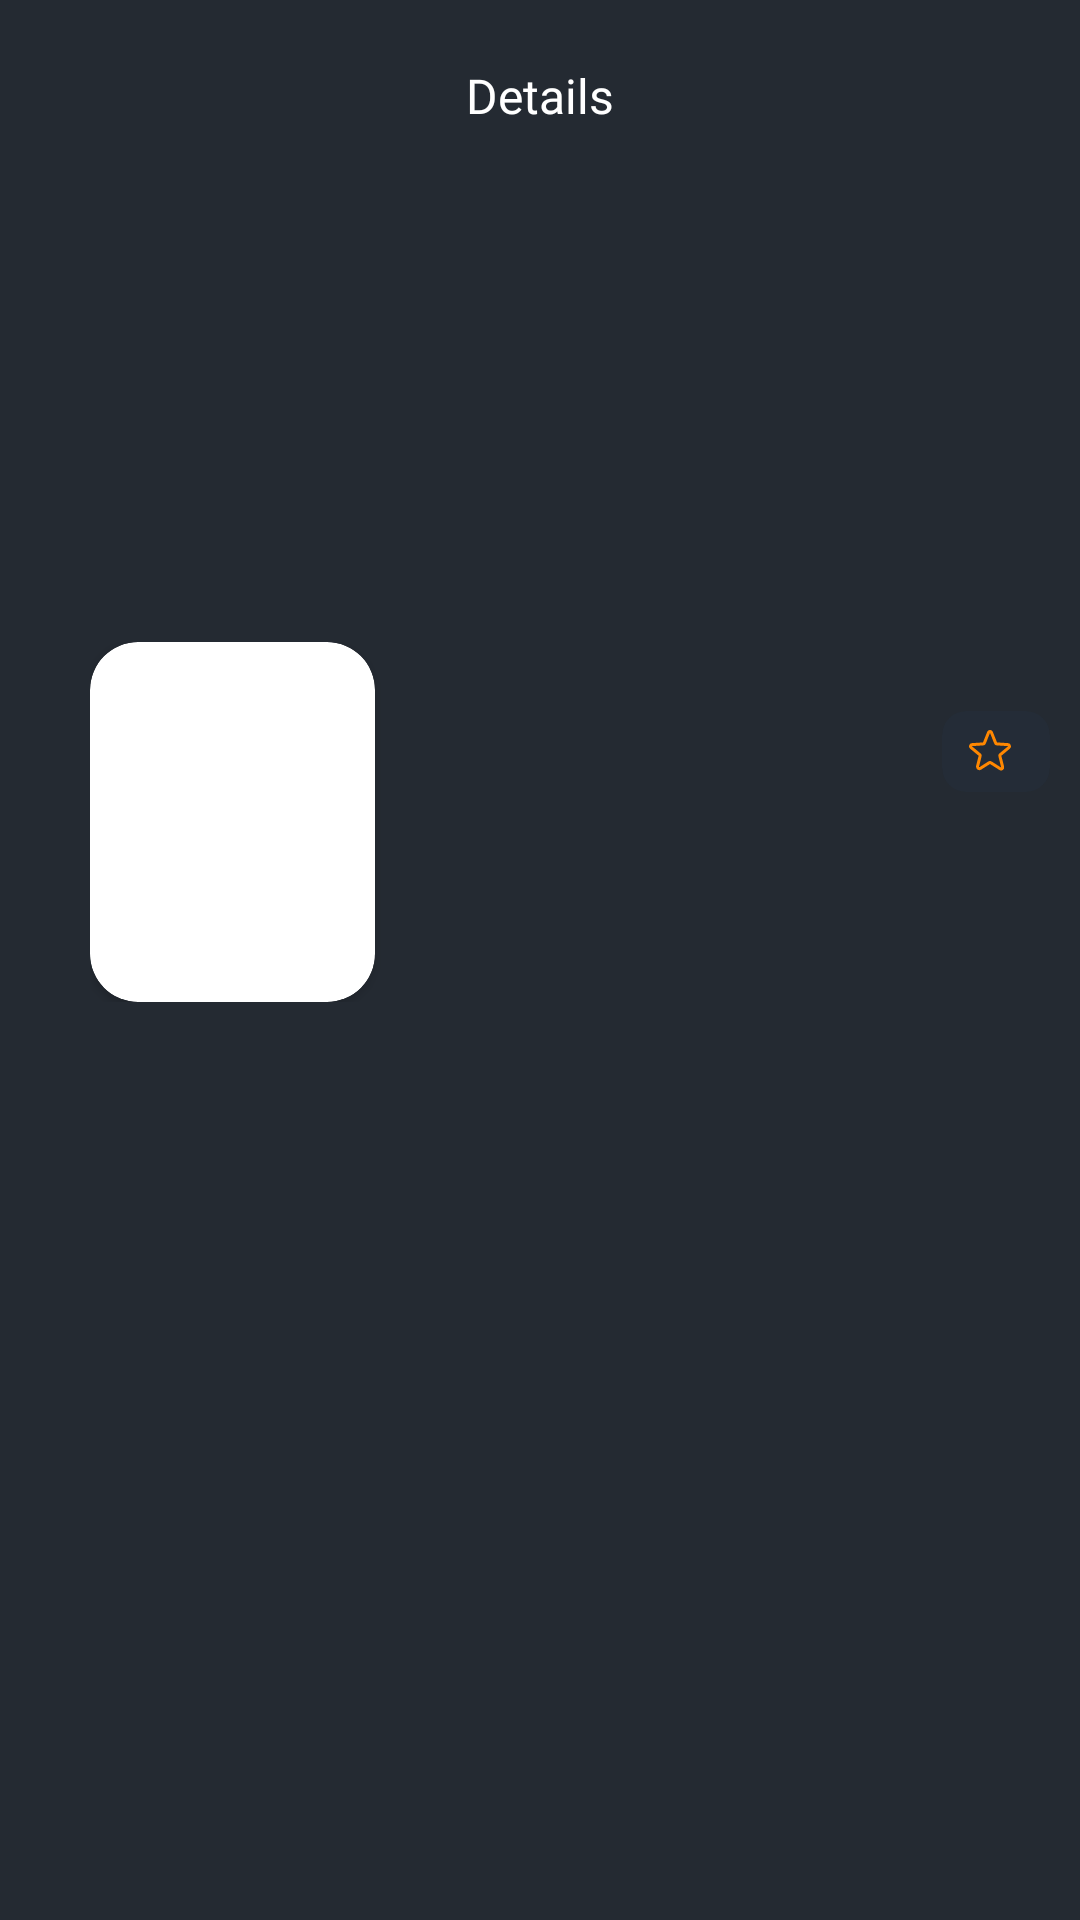

Layout XML and referenced resources for this Android screen:
<!-- AndroidManifest.xml: application theme Theme.MoviesApp -->
<!-- res/layout/fragment_details.xml -->
<?xml version="1.0" encoding="utf-8"?>
<LinearLayout xmlns:android="http://schemas.android.com/apk/res/android"
    xmlns:app="http://schemas.android.com/apk/res-auto"
    xmlns:tools="http://schemas.android.com/tools"
    android:layout_width="match_parent"
    android:layout_height="match_parent"
    android:background="@color/background"
    android:orientation="vertical">

    <FrameLayout
        android:layout_width="match_parent"
        android:layout_height="?attr/actionBarSize"
        android:layout_marginHorizontal="24dp">

        <ImageView
            android:layout_width="36dp"
            android:layout_height="36dp"
            android:layout_gravity="center_vertical"
            android:padding="8dp"
            android:src="@drawable/ic_arrow_left"
            tools:ignore="ContentDescription" />

        <TextView
            style="@style/textStyle.Montserrat.600"
            android:layout_gravity="center"
            android:text="@string/details"
            android:textColor="@color/white"
            android:textSize="16sp" />

        <ImageView
            android:layout_width="36dp"
            android:layout_height="36dp"
            android:layout_gravity="end|center_vertical"
            android:padding="6dp"
            android:src="@drawable/ic_favorite"
            tools:ignore="ContentDescription" />
    </FrameLayout>


    <FrameLayout
        android:layout_width="match_parent"
        android:layout_height="270dp">

        <FrameLayout
            android:layout_width="match_parent"
            android:layout_height="210dp">

            <ImageView
                android:layout_width="match_parent"
                android:layout_height="match_parent"
                android:scaleType="centerCrop"
                tools:ignore="ContentDescription"
                tools:src="@color/black" />

            <androidx.cardview.widget.CardView
                android:layout_width="wrap_content"
                android:layout_height="wrap_content"
                android:layout_gravity="bottom|end"
                android:layout_margin="10dp"
                app:cardBackgroundColor="@color/dark"
                app:cardCornerRadius="8dp"
                app:cardElevation="0dp">

                <TextView
                    style="@style/textStyle.Montserrat"
                    android:drawablePadding="4dp"
                    android:orientation="horizontal"
                    android:paddingHorizontal="8dp"
                    android:paddingVertical="4dp"
                    android:textColor="@color/gold"
                    app:drawableStartCompat="@drawable/ic_star"
                    app:drawableTint="@color/gold"
                    tools:text="9.5" />
            </androidx.cardview.widget.CardView>

        </FrameLayout>

        <LinearLayout
            android:layout_width="match_parent"
            android:layout_height="wrap_content"
            android:layout_gravity="bottom"
            android:layout_marginHorizontal="30dp"
            android:orientation="horizontal">

            <androidx.cardview.widget.CardView
                android:layout_width="95dp"
                android:layout_height="120dp"
                app:cardCornerRadius="16dp">

                <ImageView
                    android:layout_width="match_parent"
                    android:layout_height="match_parent"
                    android:scaleType="centerCrop"
                    tools:ignore="ContentDescription" />
            </androidx.cardview.widget.CardView>

            <TextView
                style="@style/textStyle.Montserrat.600"
                android:layout_width="150dp"
                android:layout_gravity="bottom"
                android:layout_marginStart="12sp"
                android:lineSpacingExtra="6sp"
                tools:text="Spiderman No Way Home" />
        </LinearLayout>
    </FrameLayout>


</LinearLayout>
<!-- resources referenced by this layout -->
<resources>
  <color name="background">#242A32</color>
  <color name="black">#FF000000</color>
  <color name="dark">#25283652</color>
  <color name="gold">#FF8700</color>
  <color name="white">#FFFFFFFF</color>
  <!-- drawable ic_star (drawable) -->
  <vector xmlns:android="http://schemas.android.com/apk/res/android"
      android:width="16dp"
      android:height="16dp"
      android:viewportWidth="16"
      android:viewportHeight="16">
    <path
        android:strokeWidth="1"
        android:pathData="M8.276,11.921L11.428,13.918C11.831,14.173 12.331,13.793 12.212,13.323L11.301,9.741C11.275,9.641 11.278,9.536 11.31,9.438C11.341,9.339 11.399,9.252 11.478,9.186L14.305,6.833C14.676,6.524 14.485,5.908 14.007,5.877L10.316,5.637C10.217,5.63 10.121,5.595 10.041,5.535C9.961,5.476 9.899,5.395 9.863,5.303L8.486,1.835C8.449,1.737 8.382,1.652 8.295,1.592C8.208,1.532 8.106,1.5 8,1.5C7.895,1.5 7.792,1.532 7.705,1.592C7.618,1.652 7.551,1.737 7.514,1.835L6.137,5.303C6.101,5.395 6.039,5.476 5.959,5.535C5.879,5.595 5.784,5.63 5.684,5.637L1.993,5.877C1.515,5.908 1.324,6.524 1.695,6.833L4.522,9.186C4.601,9.252 4.659,9.339 4.69,9.438C4.722,9.536 4.725,9.641 4.699,9.741L3.855,13.063C3.711,13.627 4.311,14.083 4.795,13.777L7.724,11.921C7.807,11.868 7.902,11.84 8,11.84C8.098,11.84 8.193,11.868 8.276,11.921V11.921Z"
        android:strokeLineJoin="round"
        android:strokeColor="#FFFFFF"
        android:strokeLineCap="round"/>
  </vector>
  <string name="details">Details</string>
  <style name="textStyle.Montserrat">
          <item name="android:fontFamily">@font/ft_montserrat_regular</item>
      </style>
  <style name="textStyle.Montserrat.600">
          <item name="android:fontFamily">@font/ft_montserrat_semibold</item>
      </style>
  <style name="Theme.MoviesApp" parent="Base.Theme.MoviesApp">
  
          <item name="android:statusBarColor">#7CA9FF</item>
          <item name="android:windowTranslucentStatus">true</item>
      </style>
  <style name="Base.Theme.MoviesApp" parent="Theme.Material3.DayNight.NoActionBar">
          
          
      </style>
</resources>
